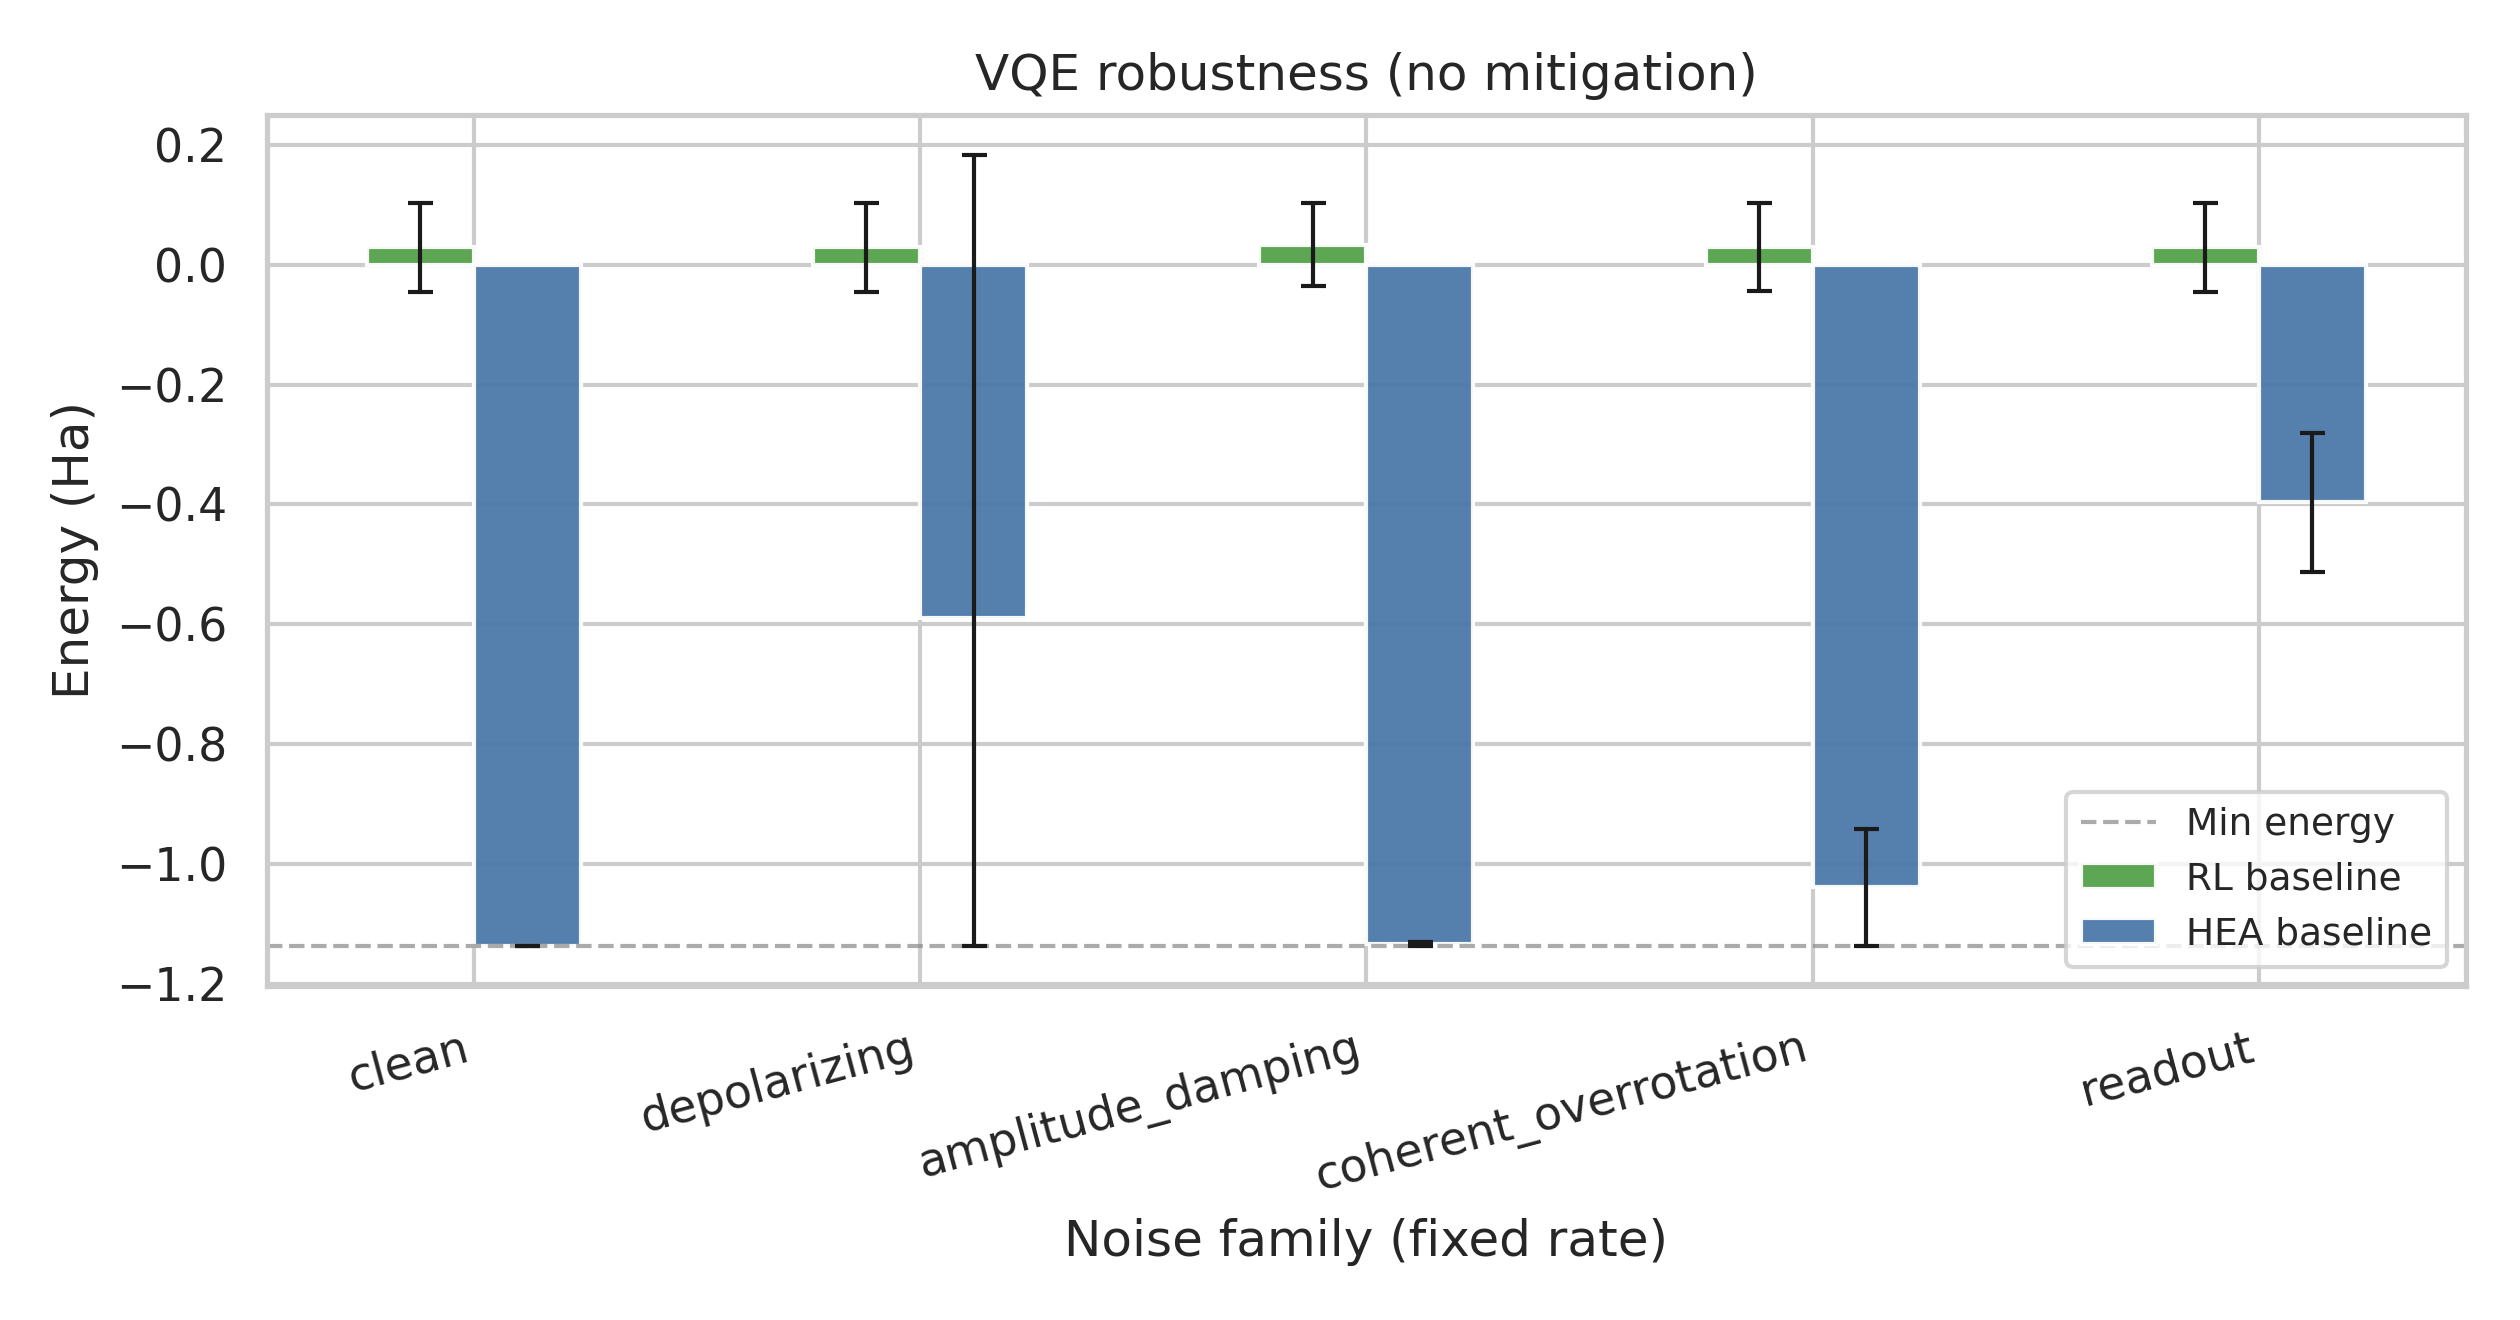

The data file committed next to this chart (first rows):
method, variant, noise_family, energy, seed
RL, untwirled, clean, 0.0816, 0
RL, untwirled, depolarizing, 0.0816, 0
RL, untwirled, amplitude_damping, 0.0829, 0
RL, untwirled, coherent_overrotation, 0.0816, 0
RL, untwirled, readout, 0.0816, 0
RL, untwirled, clean, -0.02324, 1
RL, untwirled, depolarizing, -0.02324, 1
RL, untwirled, amplitude_damping, -0.01571, 1
RL, untwirled, coherent_overrotation, -0.02198, 1
RL, untwirled, readout, -0.02324, 1
HEA adversarial, untwirled, clean, -1.137, 0
HEA adversarial, untwirled, depolarizing, -0.04284, 0
HEA adversarial, untwirled, amplitude_damping, -1.132, 0
HEA adversarial, untwirled, coherent_overrotation, -0.9698, 0
HEA adversarial, untwirled, readout, -0.3147, 0
HEA adversarial, untwirled, clean, -1.137, 1
HEA adversarial, untwirled, depolarizing, -1.137, 1
HEA adversarial, untwirled, amplitude_damping, -1.137, 1
HEA adversarial, untwirled, coherent_overrotation, -1.108, 1
HEA adversarial, untwirled, readout, -0.4787, 1
